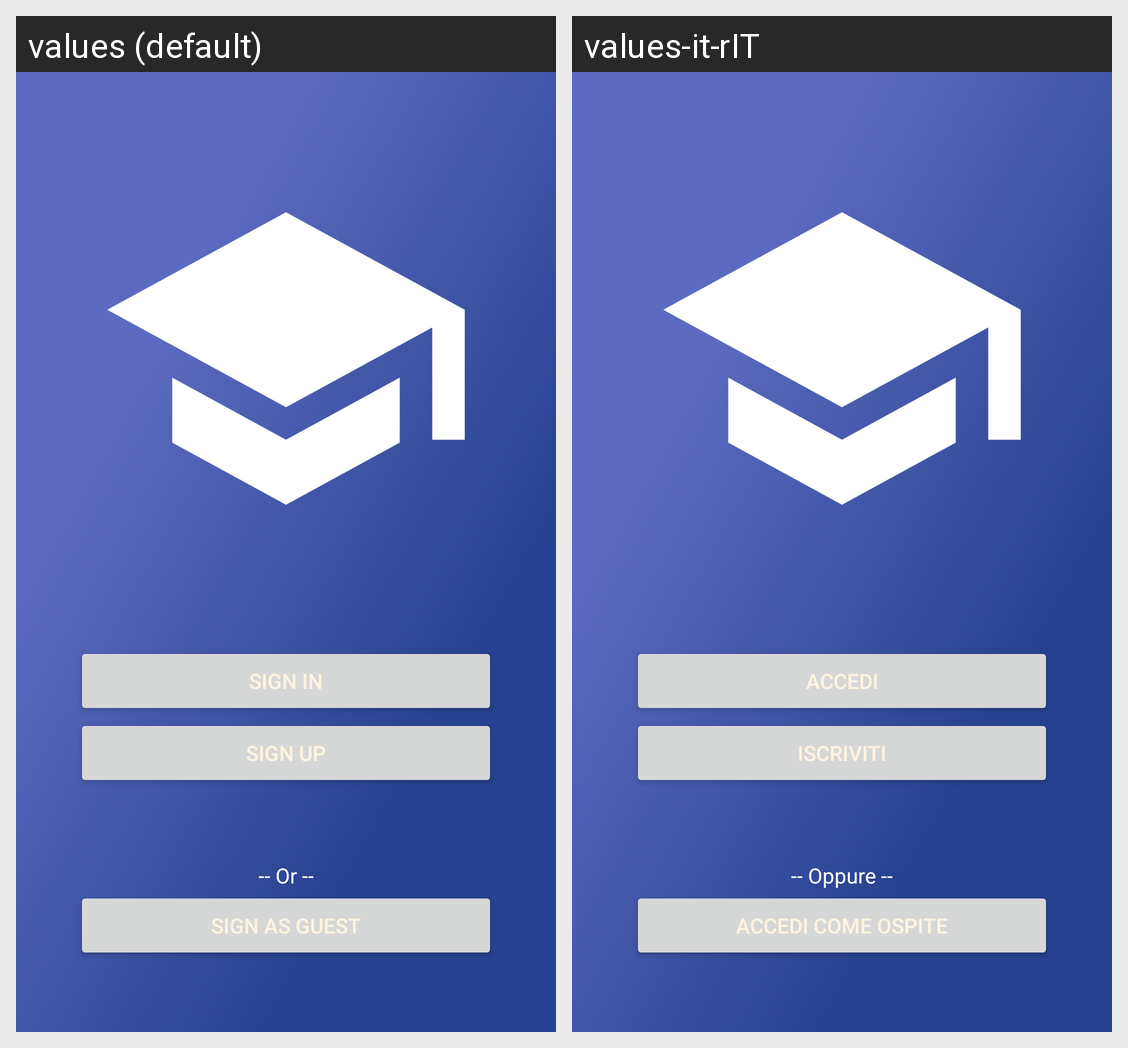

Locale-by-locale string values for the Android screen shown in this grid:
Android screen res/layout/activity_main.xml rendered under 2 locales, left to right: values (default), values-it-rIT. Device: Nexus 5 (rendered at 1080×1920; each locale shown at half size, 540×960, under a caption strip naming it); theme Theme.LaureApp.
Strings drawn on this screen, with the default value and each locale's value (text and hints the layout hard-codes, and strings that could not be matched under every locale, appear in the picture but are not listed):

buttonGuest
  values: Sign as guest
  values-it-rIT: Accedi come ospite

iscriviti
  values: Sign up
  values-it-rIT: Iscriviti

accedi
  values: Sign in
  values-it-rIT: Accedi

orLabel
  values: -- Or --
  values-it-rIT: -- Oppure --
